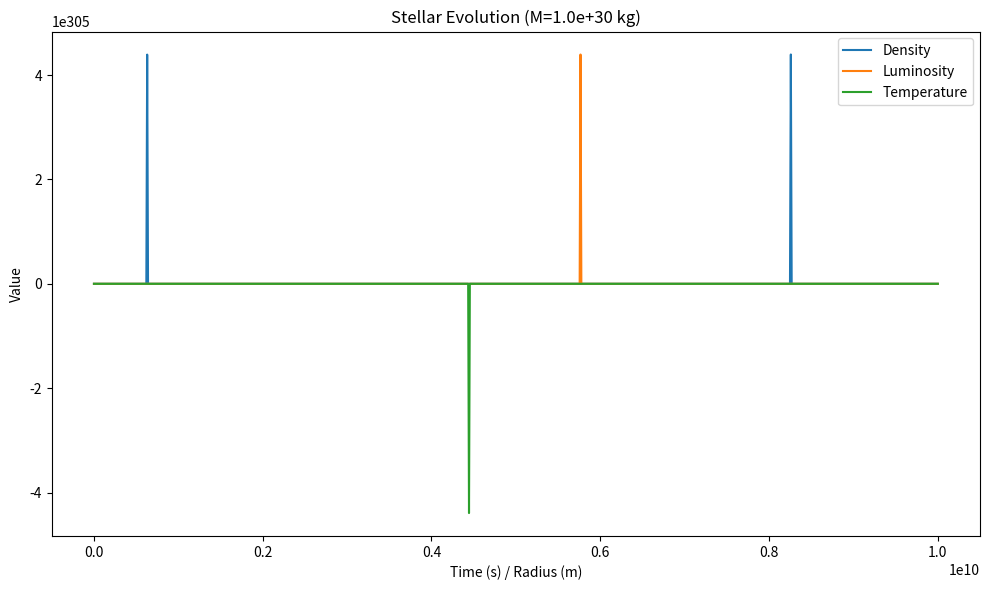
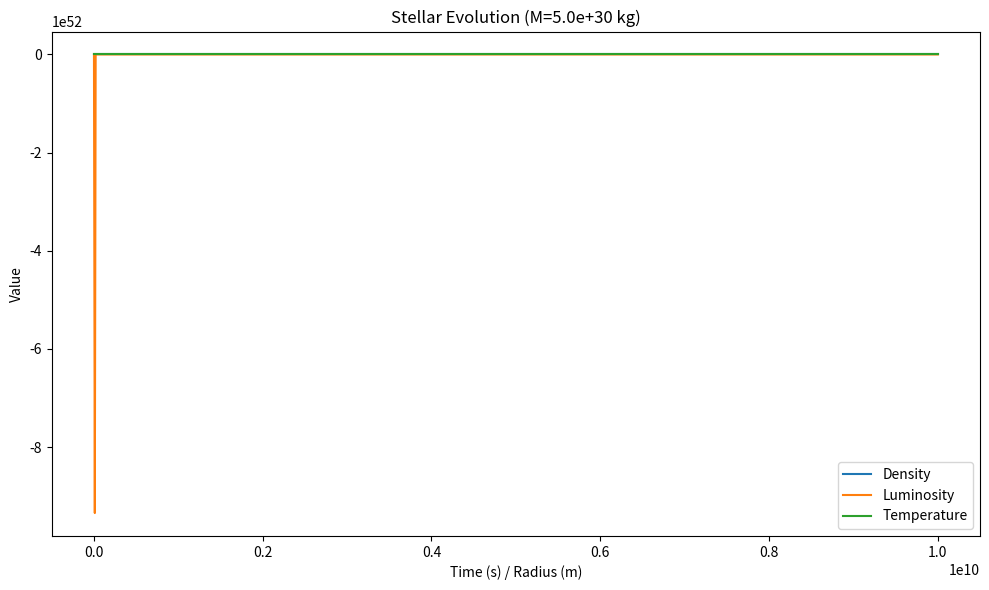
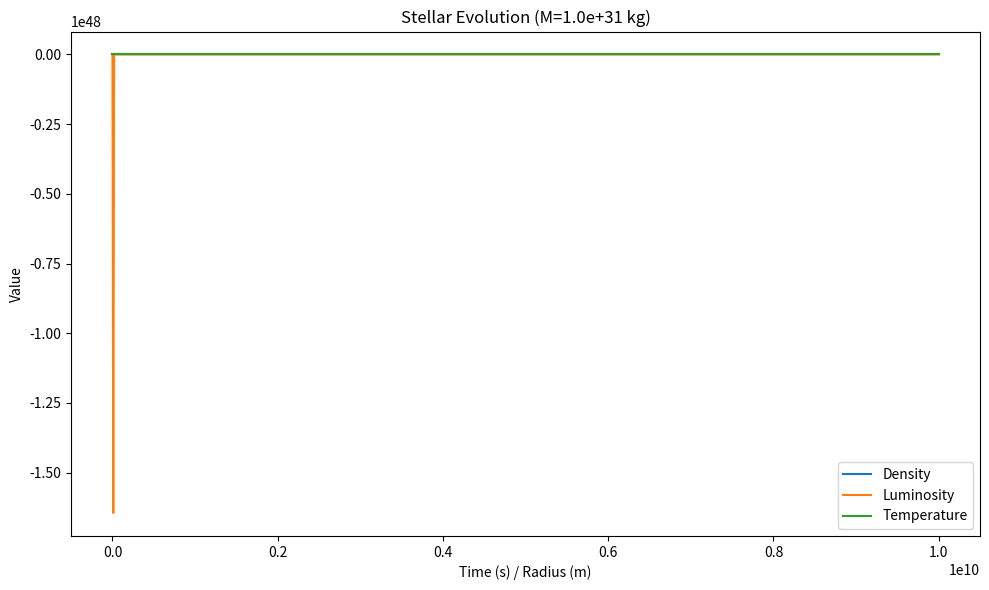

Source code (Python) for these figures, in order:
import numpy as np
from scipy.integrate import odeint
import matplotlib.pyplot as plt

# Constants
G = 6.67408e-11  # Gravitational constant (m^3 kg^-1 s^-2)
c = 299792458  # Speed of light (m/s)
a = 7.5657e-16  # Radiation constant (J/m^3K^4)

# Stellar Structure Equations
def hydrostatic_equilibrium(rho: float, M: float, r: float) -> float:
    """Compute hydrostatic equilibrium."""
    if r == 0:
        return 0.0
    return -rho * G * M / r**2

def energy_generation(rho: float, epsilon: float, dM: float) -> float:
    """Compute energy generation."""
    return epsilon * rho * dM

def radiative_transfer(kappa: float, rho: float, L: float, r: float, T: float) -> float:
    """Compute radiative transfer."""
    return -3 * kappa * rho * L / (16 * np.pi * a * c * T**3)

# Nuclear Reaction Rates
def proton_proton_chain(T: float, rho: float) -> float:
    """Compute proton-proton chain reaction rate."""
    return T**4 * rho**2

def CNO_cycle(T: float, rho: float) -> float:
    """Compute CNO cycle reaction rate."""
    return T**19 * rho

# Opacity
def kappa(rho: float, T: float) -> float:
    """Compute opacity."""
    return 1e-2 * rho**0.5 * T**-3

# Stellar Evolution Timescales
def main_sequence_lifetime(M: float, L: float) -> float:
    """Compute main sequence lifetime."""
    return M / L

# Differential Equations
def stellar_evolution(state: list, t: float, M: float) -> list:
    """
    Compute stellar evolution differential equations.

    NOTE: This is a simplified model. The time variable 't' is used as the
    radius 'r' in some calculations, which is a significant simplification
    and can lead to physical inaccuracies.
    """
    rho, L, T = state

    # In the original model, time 't' is used for radius 'r'. This is
    # problematic as t starts from 0. We use 't' but handle the t=0 case
    # in hydrostatic_equilibrium. A more robust model would separate time
    # and radius.
    r = t

    pressure_gradient_term = hydrostatic_equilibrium(rho, M, r)

    # Using a constant epsilon as in the original context.
    epsilon = 1e-6
    # The original code passed a pressure gradient term as a proxy for dM.
    dLdt = energy_generation(rho, epsilon, pressure_gradient_term)

    dTdt = radiative_transfer(kappa(rho, T), rho, L, r, T)

    if r == 0:
        drhodt = 0.0
    else:
        drhodt = -pressure_gradient_term / (4 * np.pi * r**2)

    return [drhodt, dLdt, dTdt]

# Initial Conditions
def initial_conditions(M: float) -> list:
    """Compute initial conditions."""
    return [1e3, 1e26, 1e7]

def main():
    """Main function to run the simulation and plot results."""
    # We start time from a small positive number to avoid division by zero
    # in the original model's use of t as r.
    t = np.linspace(1e5, 1e10, 1000)

    M_values = [1e30, 5e30, 1e31]

    for M in M_values:
        state0 = initial_conditions(M)
        solution = odeint(stellar_evolution, state0, t, args=(M,))

        plt.figure(figsize=(10, 6))
        plt.plot(t, solution[:, 0], label='Density')
        plt.plot(t, solution[:, 1], label='Luminosity')
        plt.plot(t, solution[:, 2], label='Temperature')
        plt.xlabel('Time (s) / Radius (m)')
        plt.ylabel('Value')
        plt.title(f'Stellar Evolution (M={M:.1e} kg)')
        plt.legend()
        plt.tight_layout()
        plt.show()

if __name__ == "__main__":
    main()
